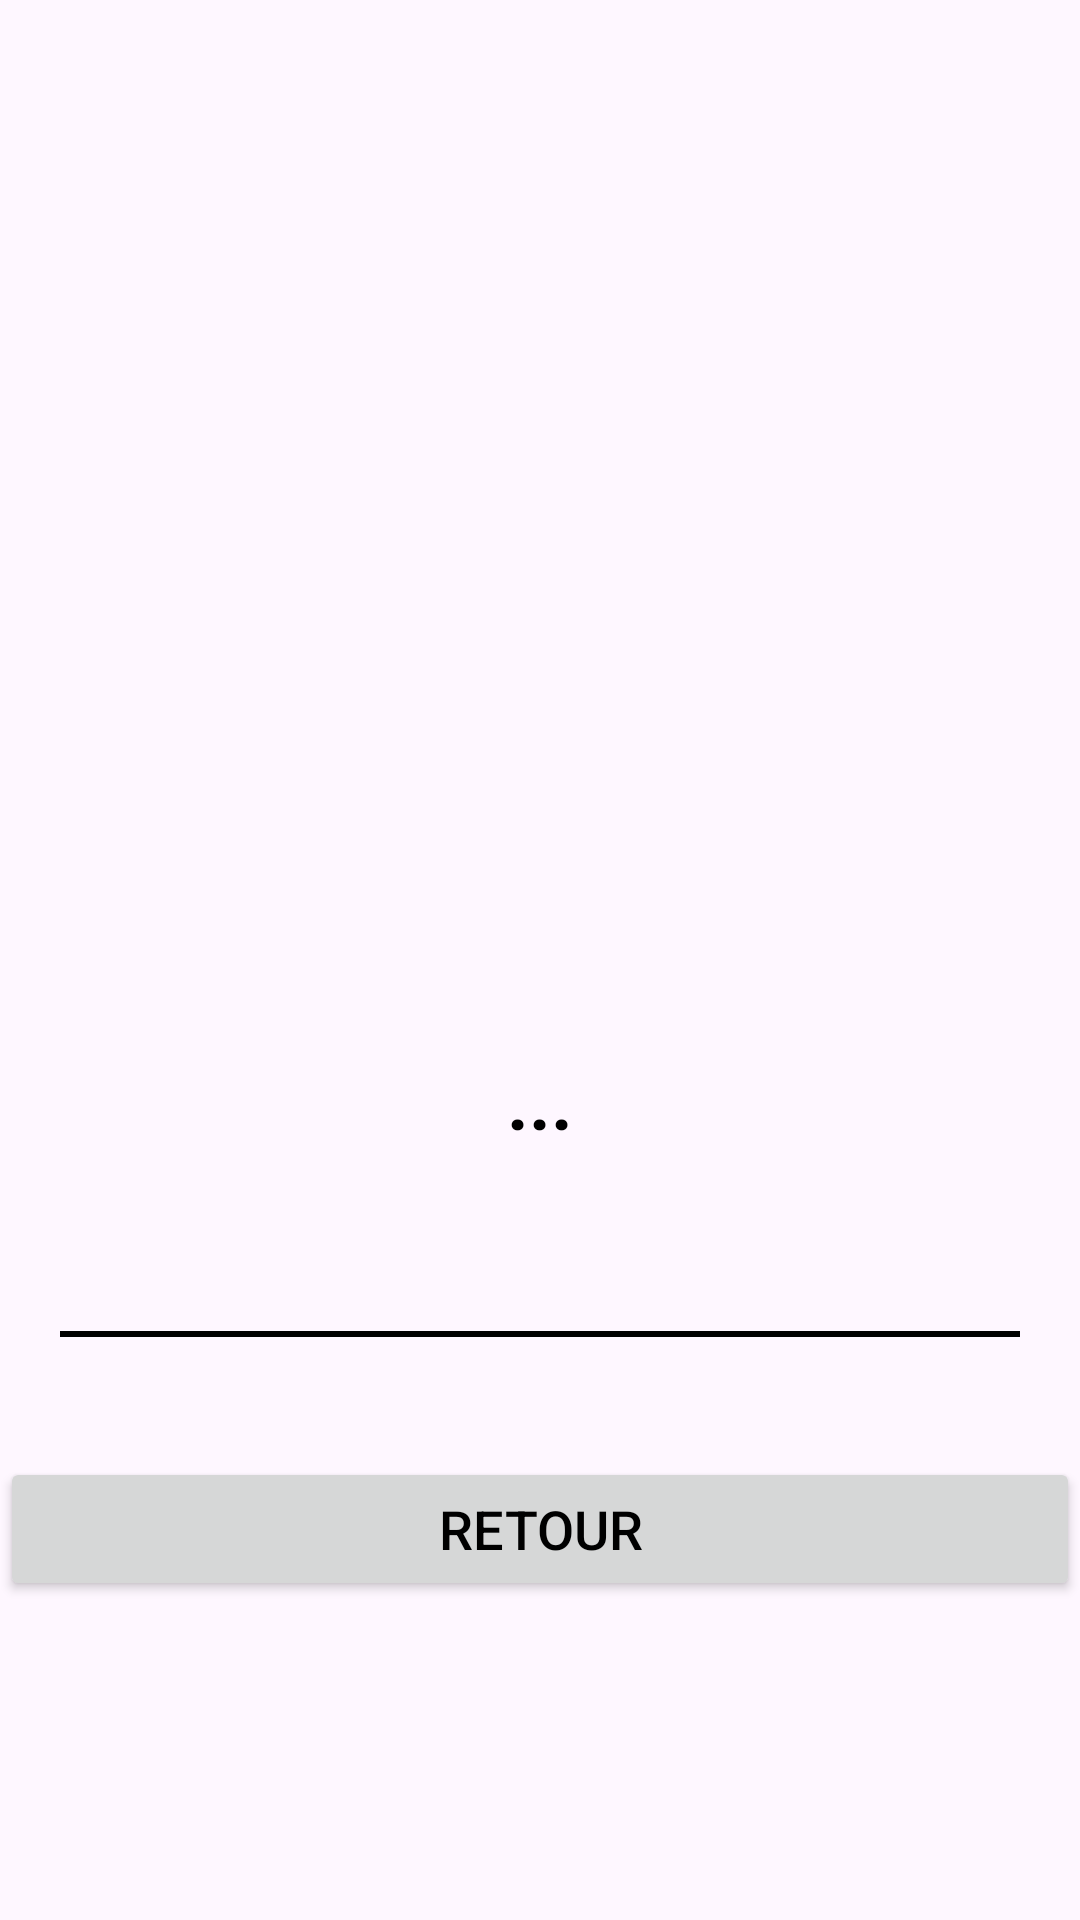

This screen was rendered from an Android layout file. Write that file and the resources it references.
<!-- AndroidManifest.xml: application theme Theme.MesureDeNiveauDeGlycémie -->
<!-- res/layout/activity_consult.xml -->
<?xml version="1.0" encoding="utf-8"?>
<LinearLayout
    xmlns:android="http://schemas.android.com/apk/res/android"
    xmlns:tools="http://schemas.android.com/tools"
    xmlns:app="http://schemas.android.com/apk/res-auto"
    android:layout_width="match_parent"
    android:layout_height="match_parent"
    tools:context=".view.ConsultActivity"
    android:orientation="vertical"
    android:background="@drawable/app_background">
    <ImageView
        android:layout_width="match_parent"
        android:layout_height="300dp"
        android:src="@drawable/image1"/>
    <TextView
        android:id="@+id/tvReponse"
        android:layout_width="match_parent"
        android:layout_height="wrap_content"
        android:layout_gravity="center"
        android:layout_marginTop="10dp"
        android:gravity="center"
        android:lineSpacingExtra="8sp"
        android:padding="40dp"
        android:text="..."
        android:textColor="@color/black"
        android:textSize="25sp"
        android:textStyle="bold" />
    <View
        android:layout_width="match_parent"
        android:layout_height="2dp"
        android:layout_marginTop="40dp"
        android:background="@drawable/line_shape"
        android:layout_margin="20dp"/>
    <Button
        android:id="@+id/btnRetour"
        android:layout_width="match_parent"
        android:layout_height="wrap_content"
        android:layout_gravity="center"
        android:layout_marginTop="20dp"
        android:text="Retour"
        android:textColor="@color/black"
        android:textSize="18sp" />


  </LinearLayout>
<!-- resources referenced by this layout -->
<resources>
  <!-- drawable line_shape (drawable) -->
  <?xml version="1.0" encoding="utf-8"?>
  <shape xmlns:android="http://schemas.android.com/apk/res/android">
      <stroke android:width="1dp"
          android:color="@color/black"
      />
  
  </shape>
  <style name="Theme.MesureDeNiveauDeGlycémie" parent="Base.Theme.MesureDeNiveauDeGlycémie" />
  <style name="Base.Theme.MesureDeNiveauDeGlycémie" parent="Theme.Material3.DayNight.NoActionBar">
          
          
      </style>
  <!-- not gathered from this repository: default colours our renderer supplied (Android Studio template values) -->
  <color name="black">#FF000000</color>
</resources>
